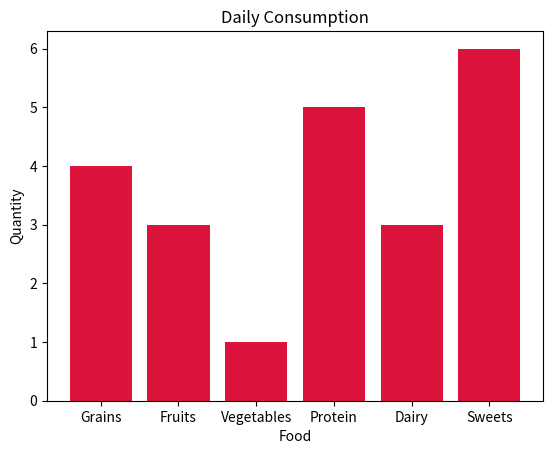

Generate this figure with matplotlib:
import matplotlib.pyplot as plt
import numpy as np

categ = np.array(["Grains", "Fruits", "Vegetables", "Protein", "Dairy", "Sweets"])
values = np.array([4, 3, 1, 5, 3, 6])

plt.bar(categ, values, color="crimson")

plt.title("Daily Consumption")
plt.xlabel("Food")
plt.ylabel("Quantity")




plt.show()
